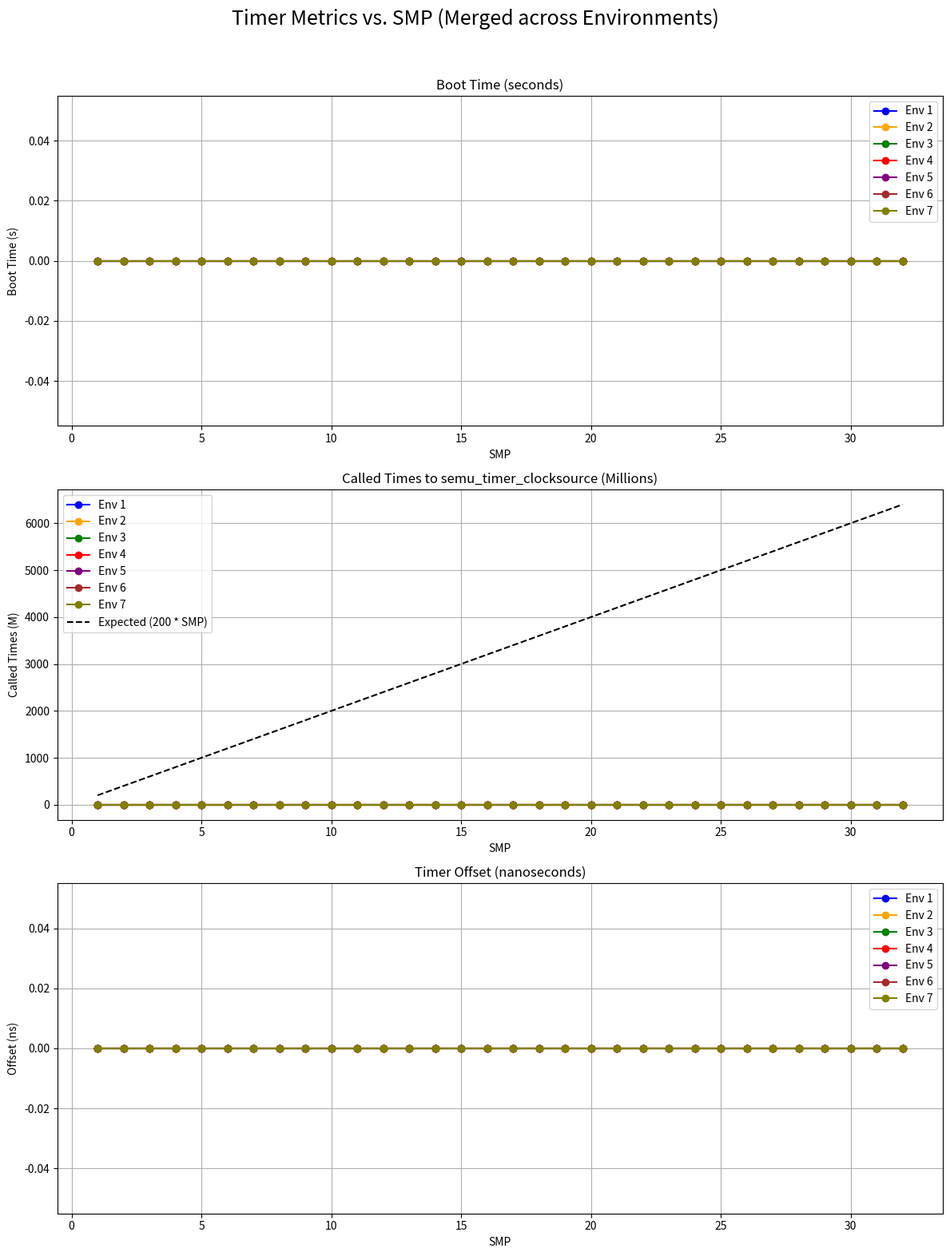

Reproduce this figure in Python. (Note: this script raises an exception after producing the figure.)
#!/usr/bin/env python3
import os
import re
import matplotlib.pyplot as plt

# === Configuration ===
BASE_DIR = "./profile-3"           # Base directory containing the logs.
NUM_ENV = 7                        # Environments 1..7 (e.g. logs-1, logs-2, ..., logs-7)
NUM_SMP = 32                       # SMP values 1..32
OUT_FILE = os.path.join(BASE_DIR, "merged_timer_metrics.png")

# Regular expressions to extract metrics:
# Boot time line example (ignoring the "[SEMU LOG]:" prefix):
#   Boot time: 3.59699 seconds, called 239937385 times semu_timer_clocksource
boot_re = re.compile(r"Boot time:\s*([0-9.]+)\s+seconds,\s+called\s+([0-9]+)\s+times", re.IGNORECASE)

# Offset line example:
#   timer->begin: 29344993606427, real_ticks: 29345227607119, boot_ticks: 29345773402928, offset: -545795809
offset_re = re.compile(r"offset:\s*(-?[0-9]+)", re.IGNORECASE)

# Function to remove ANSI escape codes from text.
def remove_ansi_codes(s):
    ansi_escape = re.compile(r'\x1b\[[0-9;]*m')
    return ansi_escape.sub('', s)

# Create data containers.
# For each environment, we create lists (length NUM_SMP) for each metric.
boot_data   = {env: [0.0]*NUM_SMP for env in range(1, NUM_ENV+1)}
called_data = {env: [0]*NUM_SMP for env in range(1, NUM_ENV+1)}
offset_data = {env: [0]*NUM_SMP for env in range(1, NUM_ENV+1)}

# Loop over each environment and each SMP to parse the logs.
for env in range(1, NUM_ENV+1):
    for smp in range(1, NUM_SMP+1):
        # Construct log file path (assumed to be in BASE_DIR/logs-{env}/emulator_SMP_{smp}.log)
        log_dir = os.path.join(BASE_DIR, f"logs-{env}")
        logfile = os.path.join(log_dir, f"emulator_SMP_{smp}.log")
        if not os.path.exists(logfile):
            print(f"Warning: File not found: {logfile}. Using default values (0).")
            continue
        with open(logfile, "r") as f:
            content = f.read()
        content = remove_ansi_codes(content)

        # Search for the boot time line.
        boot_match = boot_re.search(content)
        if boot_match:
            boot_time = float(boot_match.group(1))
            times_called = int(boot_match.group(2))
        else:
            print(f"Warning: Could not parse boot time from {logfile}")
            boot_time = 0.0
            times_called = 0

        # Search for the offset line.
        offset_match = offset_re.search(content)
        if offset_match:
            offset_val = int(offset_match.group(1))
        else:
            print(f"Warning: Could not parse offset from {logfile}")
            offset_val = 0

        boot_data[env][smp-1] = boot_time
        called_data[env][smp-1] = times_called
        offset_data[env][smp-1] = offset_val

# Now create one merged figure with three subplots:
#   Subplot 1: Boot Time vs. SMP (line for each environment)
#   Subplot 2: Called Times vs. SMP (converted to millions), with an extra expected line.
#   Subplot 3: Offset vs. SMP.
x = list(range(1, NUM_SMP+1))
colors = ['blue', 'orange', 'green', 'red', 'purple', 'brown', 'olive']

fig, axs = plt.subplots(nrows=3, ncols=1, figsize=(12, 16))
fig.suptitle("Timer Metrics vs. SMP (Merged across Environments)", fontsize=18)

# Subplot 1: Boot Time (seconds)
for env in range(1, NUM_ENV+1):
    axs[0].plot(x, boot_data[env], marker='o', color=colors[env-1],
                label=f"Env {env}")
axs[0].set_title("Boot Time (seconds)")
axs[0].set_xlabel("SMP")
axs[0].set_ylabel("Boot Time (s)")
axs[0].legend()
axs[0].grid(True)

# Subplot 2: Called Times (in millions)
for env in range(1, NUM_ENV+1):
    # Convert called times to millions.
    called_m = [v/1e6 for v in called_data[env]]
    axs[1].plot(x, called_m, marker='o', color=colors[env-1],
                label=f"Env {env}")
# Draw expected line: y = (2e8 * SMP) converted to millions becomes y = 200 * SMP.
expected = [200 * xi for xi in x]
axs[1].plot(x, expected, linestyle='--', color='black', label="Expected (200 * SMP)")
axs[1].set_title("Called Times to semu_timer_clocksource (Millions)")
axs[1].set_xlabel("SMP")
axs[1].set_ylabel("Called Times (M)")
axs[1].legend()
axs[1].grid(True)

# Subplot 3: Offset (nanoseconds)
for env in range(1, NUM_ENV+1):
    axs[2].plot(x, offset_data[env], marker='o', color=colors[env-1],
                label=f"Env {env}")
axs[2].set_title("Timer Offset (nanoseconds)")
axs[2].set_xlabel("SMP")
axs[2].set_ylabel("Offset (ns)")
axs[2].legend()
axs[2].grid(True)

plt.tight_layout(rect=[0, 0, 1, 0.96])
plt.savefig(OUT_FILE, dpi=150)
plt.close(fig)
print(f"Saved merged line chart to {OUT_FILE}")
